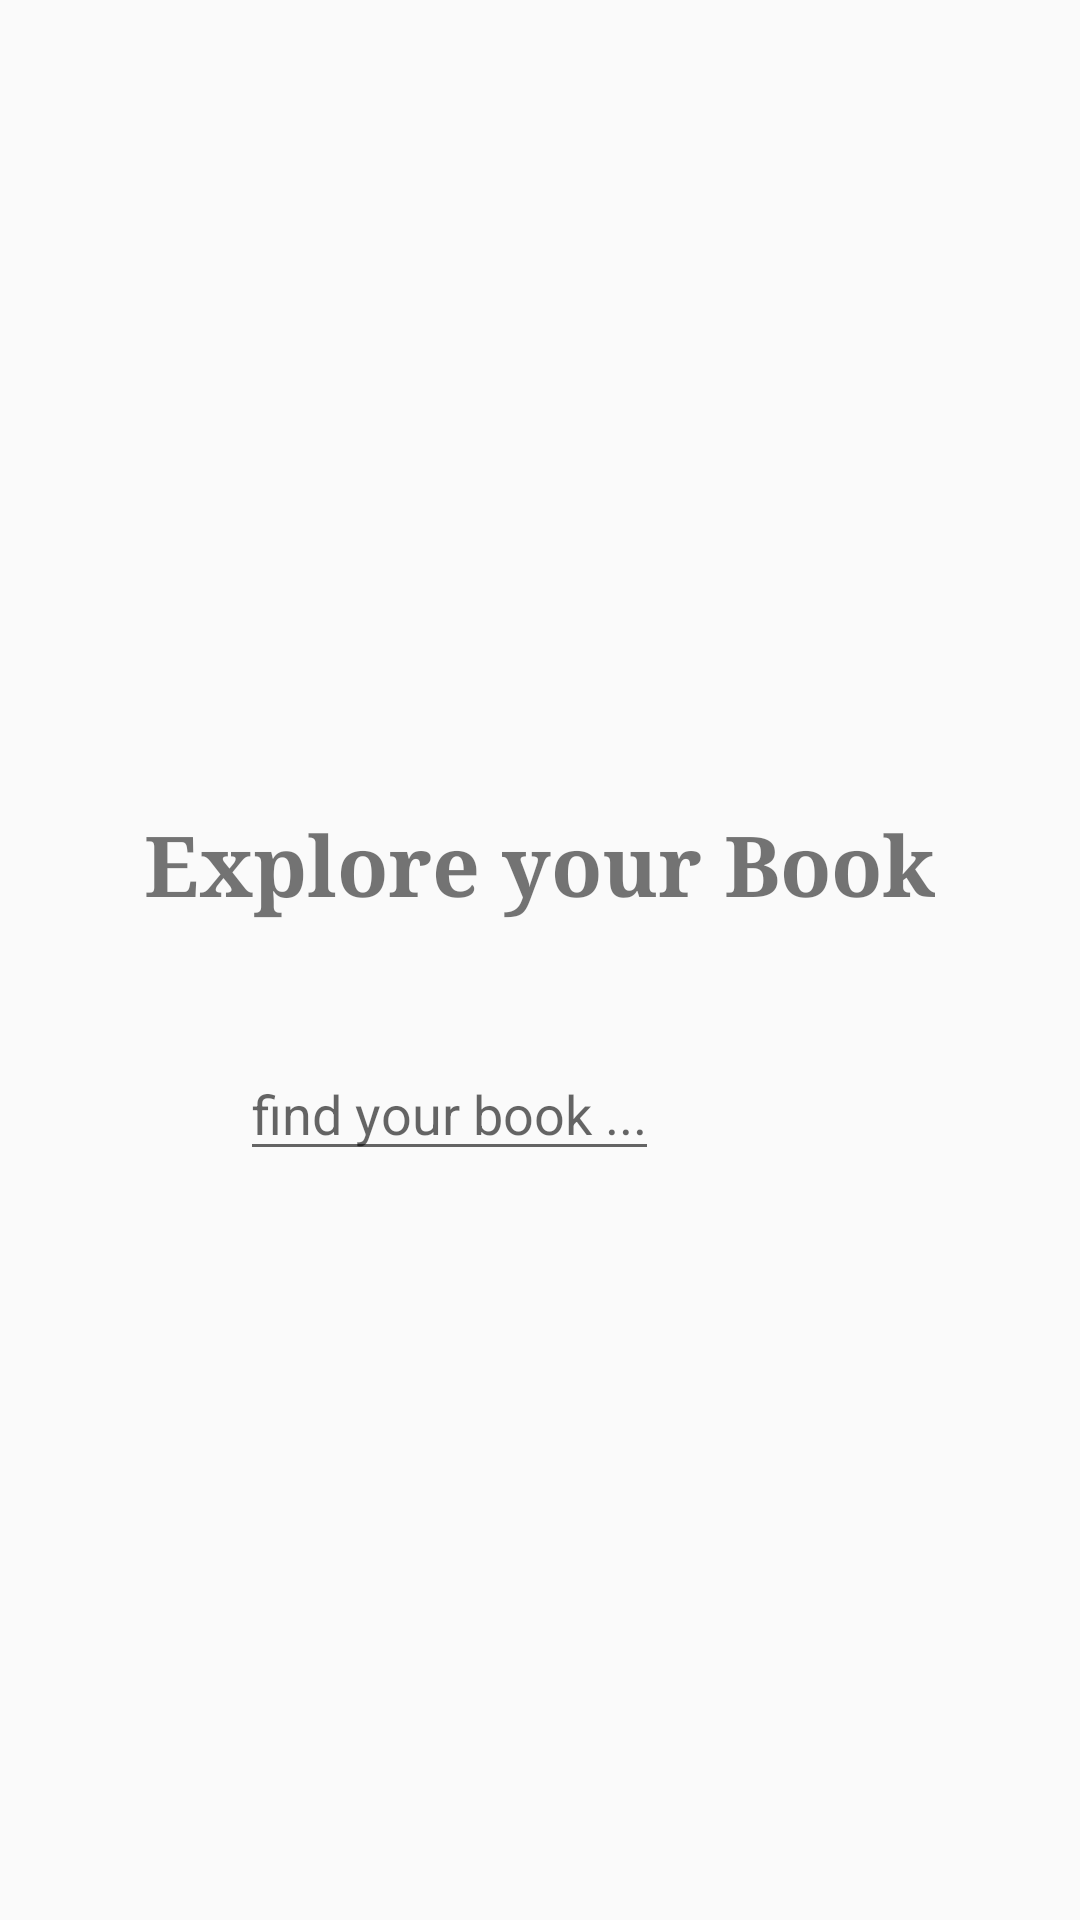

This screen was rendered from an Android layout file. Write that file and the resources it references.
<!-- AndroidManifest.xml: application theme AppTheme -->
<!-- res/layout/activity_main.xml -->
<?xml version="1.0" encoding="utf-8"?>
<RelativeLayout
    xmlns:android="http://schemas.android.com/apk/res/android"
    xmlns:tools="http://schemas.android.com/tools"
    android:layout_width="match_parent"
    android:layout_height="match_parent"
    android:gravity="center"
    tools:context=".MainActivity">


    <TextView
        android:layout_width="wrap_content"
        android:layout_height="wrap_content"
        android:text="@string/search_book"
        android:id="@+id/search_book"
        android:layout_alignParentTop="true"
        android:layout_centerInParent="true"
        android:textSize="28sp"
        android:fontFamily="serif"
        android:textStyle="bold"
        android:layout_marginTop="32dp"/>
    <LinearLayout
        android:layout_width="wrap_content"
        android:layout_height="wrap_content"
        android:orientation="horizontal"
        android:layout_centerInParent="true"
        android:layout_below="@+id/search_book"
        android:layout_marginTop="36dp"
        android:id="@+id/search_edit_button">

        <EditText
            android:layout_width="0dp"
            android:layout_height="wrap_content"
            android:layout_weight="1"
            android:hint="@string/search_hint"
            android:inputType="text"
            android:id="@+id/search_edit_frame"/>
        <Button
            android:layout_width="60dp"
            android:layout_height="60dp"
            android:id="@+id/search_button"
            android:background="@drawable/ic_search_icon_foreground" />
    </LinearLayout>



</RelativeLayout>
<!-- resources referenced by this layout -->
<resources>
  <string name="search_book">Explore your Book</string>
  <string name="search_hint">find your book ...</string>
  <style name="AppTheme" parent="Base.Theme.AppCompat.Light.DarkActionBar">
          
          <item name="colorPrimary">@color/colorPrimary</item>
          <item name="colorPrimaryDark">@color/colorPrimaryDark</item>
          <item name="colorAccent">@color/colorAccent</item>
      </style>
  <!-- not gathered from this repository: default colours our renderer supplied (Android Studio template values) -->
  <color name="colorPrimary">#FF6200EE</color>
  <color name="colorPrimaryDark">#FF3700B3</color>
  <color name="colorAccent">#FF03DAC5</color>
</resources>
